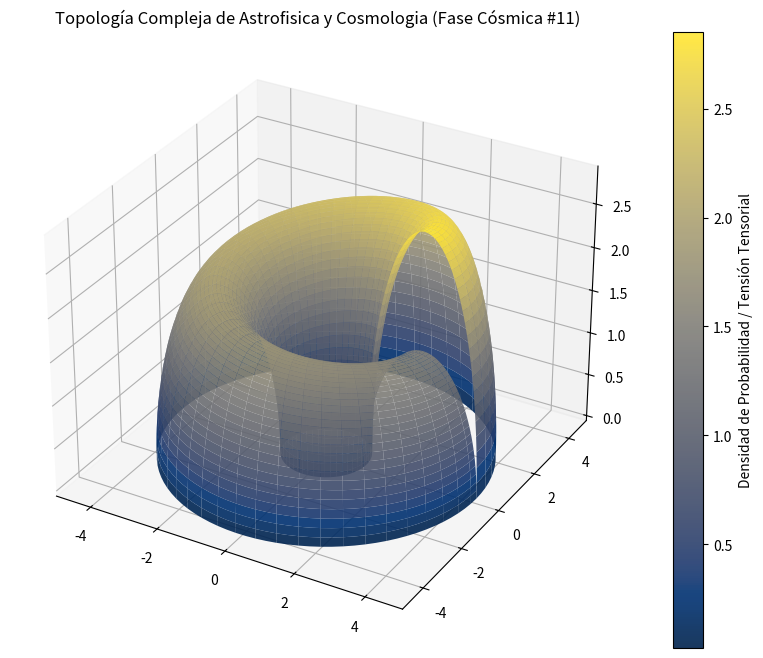

Source code (Python):
%matplotlib inline
# Simulación Cósmica: Astrofisica y Cosmologia - Variante 11
import numpy as np
import matplotlib.pyplot as plt
from mpl_toolkits.mplot3d import Axes3D

# Parámetros Físicos Cuánticos/Relativistas
alpha = 2.795
beta = 1.605
gamma = 2.871

u = np.linspace(0, 2 * np.pi, 100)
v = np.linspace(0, np.pi, 100)
U, V = np.meshgrid(u, v)

# Topología Espacio-Temporal Avanzada (Fase Cósmica)
X = (alpha + beta * np.cos(V)) * np.cos(U)
Y = (alpha + beta * np.cos(V)) * np.sin(U)
Z = gamma * np.sin(V) * np.exp(-U/10)

fig = plt.figure(figsize=(12, 8))
ax = fig.add_subplot(111, projection='3d')
surf = ax.plot_surface(X, Y, Z, cmap='cividis', edgecolor='none', alpha=0.9)

fig.colorbar(surf, ax=ax, label='Densidad de Probabilidad / Tensión Tensorial')
plt.title(r'Topología Compleja de Astrofisica y Cosmologia (Fase Cósmica #11)')
plt.show()
